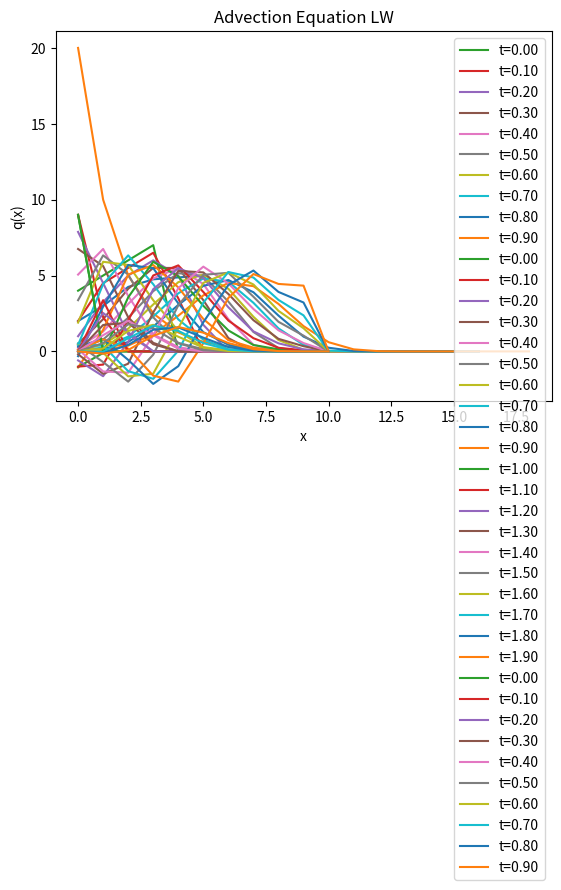

Python code for this plot:
#!/usr/bin/env python
# coding: utf-8

# In[2]:


import numpy as np
def FTBS1(initial_array,diffx,difft,windspeed):
    c=difft*windspeed/diffx
    q=np.zeros((5,5))
    q[0][0]=initial_array[0]
    q[0][1]=initial_array[1]
    q[0][2]=initial_array[2]
    q[0][3]=initial_array[3]
    q[0][4]=initial_array[4]
    print (q)
    q[1][1]=q[0][1]-c*(q[0][1]-q[0][0])
    q[1][2]=q[0][2]-c*(q[0][2]-q[0][1])
    q[1][3]=q[0][3]-c*(q[0][3]-q[0][2])
    q[1][4]=q[0][4]-c*(q[0][4]-q[0][3])
    q[2][2]=q[1][2]-c*(q[1][2]-q[1][1])
    q[2][3]=q[1][3]-c*(q[1][3]-q[1][2])
    q[2][4]=q[1][4]-c*(q[1][4]-q[1][3])
    
    return q
FTBS1([2,1,2,1,2],1,0.1,5)


# In[3]:


import numpy as np
def FTBS2(initial_array,diffx,difft,windspeed):
    c=difft*windspeed/diffx
    m=len(initial_array)
    q=np.zeros((m,m))
    for i in range (0,m):
        q[0][i]=initial_array[i]
    for k in range (1,m):
        for h in range (k,m):
            q[k][h]=q[k-1][h]-c*(q[k-1][h]-q[k-1][h-1])
    return q
FTBS2([2,4,7,3,6,8],1,0.1,5)


# In[ ]:


#Import necessary modules.
import numpy as np
import matplotlib.pyplot as plt
#Create function to call in initial values for q and elements for Courant number.
def drw(initial_array,diffx,difft,windspeed):
#Calculate Courant number.
    c=difft*windspeed/diffx
#Work out how much data can be generated, based on amount in input.
    m=len(initial_array)
#Set up array of zeros to fill.
    q=np.zeros((m,m))
#Generate data based on FTBS scheme.
    for i in range (0,m):
        q[0][i]=initial_array[i]
    for k in range (1,m):
        for h in range (k,m):
            q[k][h]=q[k-1][h]-c*(q[k-1][h]-q[k-1][h-1])
#Place q values for each matching time and space position of matrix in an array.
    qx=q.diagonal()
#Generate x values for graph.
    x=np.arange(0,diffx*m,diffx)
#Plot model.
    plt.plot(x,qx)
    plt.xlabel('x')
    plt.ylabel('q(x)')
    plt.title('Advection Equation FTBS')
    plt.show()
    return
drw([2,4,7,3,6,8],1,0.1,5)
drw([20,0,0,0,0,0,0,0,0,0,0,0,0,0,0,0,0,0,0],1,0.1,5)


# In[ ]:


def FTCS1(initial_array,diffx,difft,windspeed):
    c=difft*windspeed/diffx
    if c>1 or c<0:
        q="Your Courant number is outside of the bounds for stability."
    else:
        m=len(initial_array)
        q=np.zeros((m,m))
        for i in range (0,m):
            q[0][i]=initial_array[i]
        for k in range (1,m-1):
            for h in range (k,m-1):
                q[k][h]=q[k-1][h]-(c/2)*(q[k-1][h+1]-q[k-1][h-1])
    return q
FTCS1([3,4,5,6],7,9,30)


# In[ ]:


FTCS1([3,4,5,6],1,0.1,3)


# In[ ]:


def LW(initial_array,diffx,difft,windspeed):
    c=difft*windspeed/diffx
    m=len(initial_array)
    q=np.zeros((m,m))
    for i in range (0,m):
        q[0][i]=initial_array[i]
    for k in range (1,m-1):
        for h in range (k,m-1):
            q[k][h]=q[k-1][h]-(c/2)*(q[k-1][h+1]-q[k-1][h-1])+(c**2/2)*(q[k-1][h+1]-2*q[k-1][h]+q[k-1][h-1])
    return q
LW([2,0,0,0,0,0],1,0.1,5)


# In[2]:


#Import necessary modules.
import numpy as np
import matplotlib.pyplot as plt
#Create function to call in initial values for q and elements for Courant number.
def drwFTBS(initial_array,diffx,difft,windspeed,time):
#Calculate Courant number.
    c=difft*windspeed/diffx
#Work out how much data can be generated, based on amount in input.
    n=len(initial_array)
    m=int(time/difft+1)
#Set up array of zeros to fill.
    q=np.zeros((m,n))
#Generate data based on FTBS scheme.
    for i in range (0,n-1):
        q[0][i]=initial_array[i]
    for h in range (1,m):
        q[h][0]=q[h-1][0]-c*(q[h-1][0]-q[h-1][n-1])
        for j in range (1,n):
            q[h][j]=q[h-1][j]-c*(q[h-1][j]-q[h-1][j-1])
#Generate x values for graph.
    x=np.arange(0,diffx*(n),diffx)
#Plot model.
    for w in range (0,m-1):
        plt.plot(x,q[w],label='t='+("%.2f"%(w*difft)))
    plt.legend()
    plt.xlabel('x')
    plt.ylabel('q(x)')
    plt.title('Advection Equation FTBS')
    plt.show()
    return
drwFTBS([4,5,6,7,0,0,0,0,0,0,0,0,0,0,0,0,0],1,0.1,5,1)


# In[5]:


#Import necessary modules.
import numpy as np
import matplotlib.pyplot as plt
#Create function to call in initial values for q and elements for Courant number.
def drwCTCS(initial_array,diffx,difft,windspeed,time):
#Calculate Courant number.
    c=difft*windspeed/diffx
#Work out how much data can be generated, based on amount in input.
    n=len(initial_array)
    m=int(time/difft+1)
#Set up array of zeros to fill.
    q=np.zeros((m,n))
#Generate data based on FTCS scheme for row 1, but CTCS for rest of data.
    for i in range (0,n-1):
        q[0][i]=initial_array[i]
        q[1][0]=-c/2*(q[0][1]-q[0][n-1])+q[0][0]
    for k in range (1,n-1):
        q[1][k]=-c/2*(q[0][k+1]-q[0][k-1])+q[0][k] 
    for h in range (2,m):
        q[h][0]=c*(q[h-1][n-1]-q[h-1][1])+q[h-2][0]
        for j in range (1,n-1):
            q[h][j]=c*(q[h-1][j-1]-q[h-1][j+1])+q[h-2][j]
#Generate x values for graph.
    x=np.arange(0,diffx*(n),diffx)
#Plot model.
    for w in range (0,m-1):
        plt.plot(x,q[w],label='t='+("%.2f"%(w*difft)))
    plt.legend()
    plt.xlabel('x')
    plt.ylabel('q(x)')
    plt.title('Advection Equation CTCS')
    plt.show()
    return
drwCTCS([9,0,0,0,0,0,0,0,0,0,0],1,0.1,5,2)


# In[4]:


#Import necessary modules.
import numpy as np
import matplotlib.pyplot as plt
#Create function to call in initial values for q and elements for Courant number.
def drwLW(initial_array,diffx,difft,windspeed,time):
#Calculate Courant number.
    c=difft*windspeed/diffx
#Work out how much data can be generated, based on amount in input.
    n=len(initial_array)
    m=int(time/difft+1)
#Set up array of zeros to fill.
    q=np.zeros((m,n))
#Generate data based on LW scheme.
    for i in range (0,n-1):
        q[0][i]=initial_array[i]
    for h in range (1,m):
        for j in range (1,n-1):
            q[h][0]=q[h-1][j]-c/2*(q[h-1][j+1]-q[h-1][n-1])+c**2/2*(q[h-1][j+1]-2*q[h-1][j]+q[h-1][n-1])
            q[h][j]=q[h-1][j]-c/2*(q[h-1][j+1]-q[h-1][j-1])+c**2/2*(q[h-1][j+1]-2*q[h-1][j]+q[h-1][j-1])
#Generate x values for graph.
    x=np.arange(0,diffx*(n),diffx)
#Plot model.
    for w in range (0,m-1):
        plt.plot(x,q[w],label='t='+("%.2f"%(w*difft)))
    plt.legend()
    plt.xlabel('x')
    plt.ylabel('q(x)')
    plt.title('Advection Equation LW')
    plt.show()
    return
drwLW([9,0,0,0,0,0,0,0,0,0,0],1,0.1,5,1)


# In[ ]:




